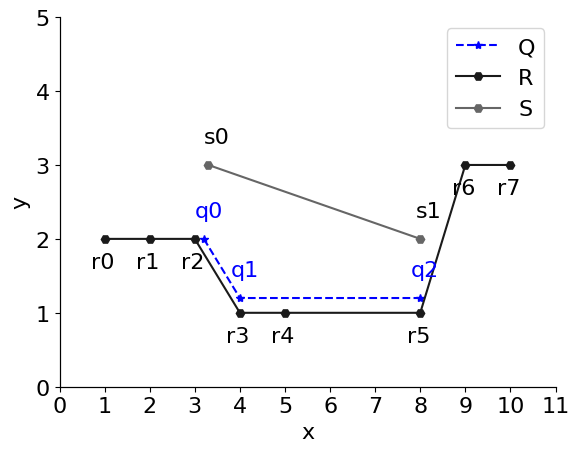

Reproduce this figure in Python. (Note: this script raises an exception after producing the figure.)
# coding=utf-8
import matplotlib.pyplot as plt
import numpy as np


def get_Data():
    A = [3.2, 2]
    B = [4, 1.2]
    C = [8, 1.2]
    Q = [A, B, C]
    R = [
        [1,2],
        [2,2],
        [3,2],
        [4, 1],
        [5, 1],
        [8, 1],
        [9, 3],
        [10, 3]
    ]
    S = [[3.3,3], [8,2]]

    return np.array(R), np.array(S), np.array(Q)


if __name__ == "__main__":
    fig = plt.figure()
    plt.rcParams['font.sans-serif'] = ['SimHei']
    plt.rcParams['axes.unicode_minus'] = False
    m_fontsize = 16

    # 画轨迹
    R, S, Q = get_Data()
    plt.plot(Q[:, 0], Q[:, 1], color='blue', linewidth=1.5, label='Q', marker='*', linestyle='--')
    plt.plot(R[:, 0], R[:, 1], color='0.1', linewidth=1.5, label='R', marker='H', linestyle=None)
    plt.plot(S[:, 0], S[:, 1], color='0.4', linewidth=1.5, label='S', marker='H', linestyle=None)

    for i in range(len(Q)):
        plt.text(Q[i][0] - 0.2, Q[i][1] + 0.3, 'q'+str(i), fontsize=m_fontsize, color='blue')
    for i in range(len(S)):
        plt.text(S[i][0] - 0.1, S[i][1] + 0.3, 's'+str(i), fontsize=m_fontsize)
    for i in range(len(R)):
        plt.text(R[i][0] - 0.3, R[i][1] - 0.4, 'r'+str(i), fontsize=m_fontsize)


    # plt.text(5 + 0.1, 3 - 0.7, '火车站', fontsize=m_fontsize)
    # plt.text(4 - 0.7, 8 - 0.7, '机场', fontsize=m_fontsize)

    ax = plt.gca()
    # 将底部的线移到y=0的地方
    ax.spines["bottom"].set_position(("data", 0))
    ax.spines["top"].set_position(("data", 0))
    ax.spines["left"].set_position(("data", 0))
    ax.spines["right"].set_position(("data", 0))

    plt.legend(fontsize=m_fontsize)
    plt.xticks(np.arange(0, 12, 1), fontsize=m_fontsize)
    plt.yticks(np.arange(0, 8, 1), fontsize=m_fontsize)
    # plt.xlim(0, 4)
    plt.ylim(0, 5)
    plt.xlabel("x", fontsize=m_fontsize)
    plt.ylabel("y", fontsize=m_fontsize)

    plt.savefig('F:/毕业设计大文件夹/picture/exp/d7-3-1-2.jpg')
    plt.show()
